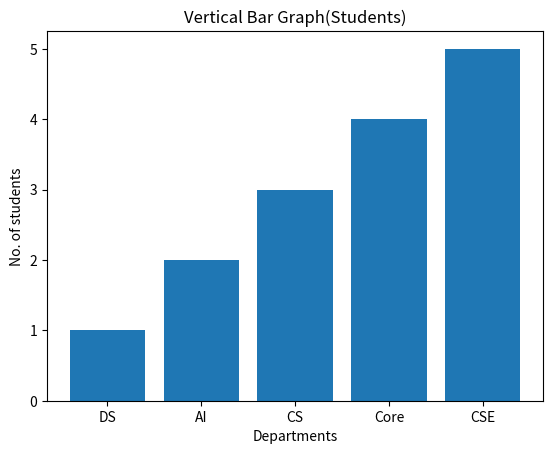

The script that saved this image:
# WAPP to implement a Vertical Bar Graph

import matplotlib.pyplot as plt

noOfStudents = [1, 2, 3, 4, 5]
departments = ['DS', 'AI', 'CS', 'Core', 'CSE']

plt.bar(departments, noOfStudents)

plt.xlabel('Departments')
plt.ylabel('No. of students')
plt.title('Vertical Bar Graph(Students)')

plt.show()